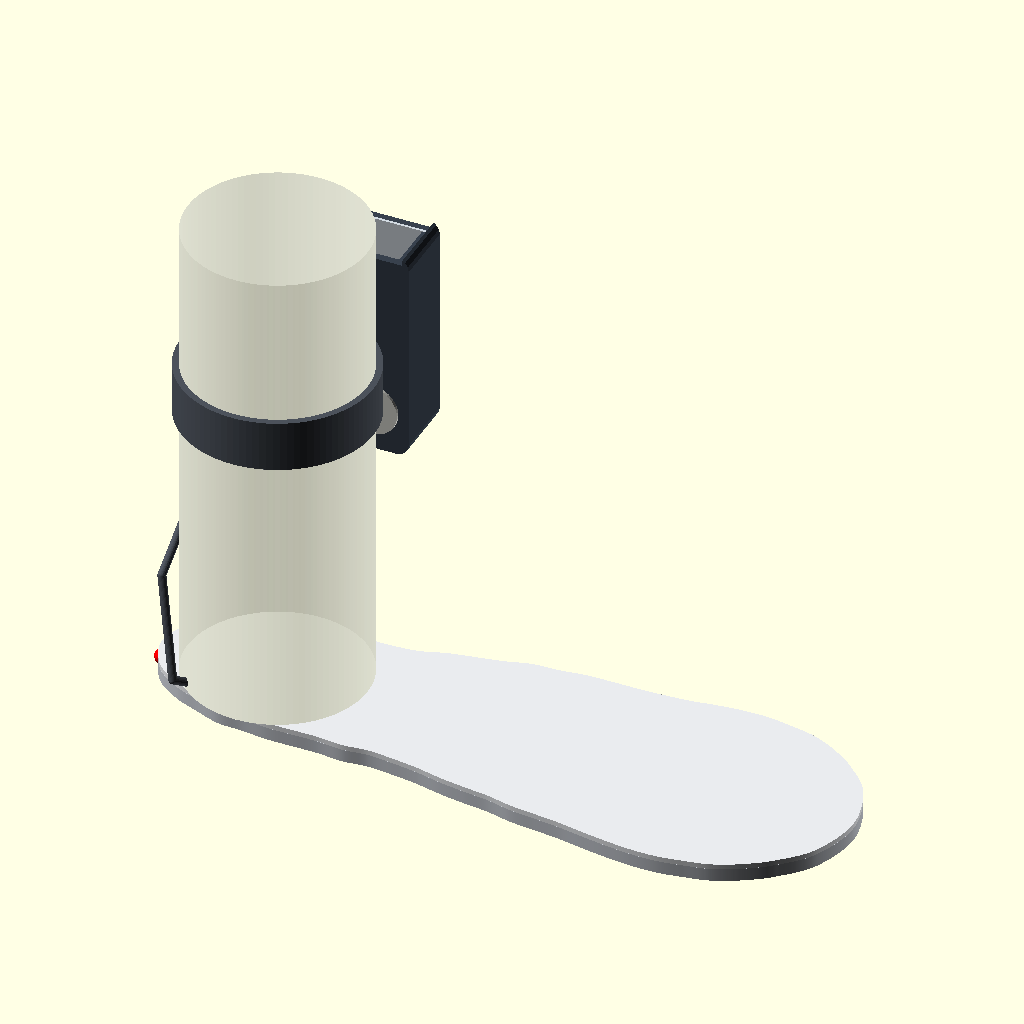
Cell 1 — every parameter at its default value.
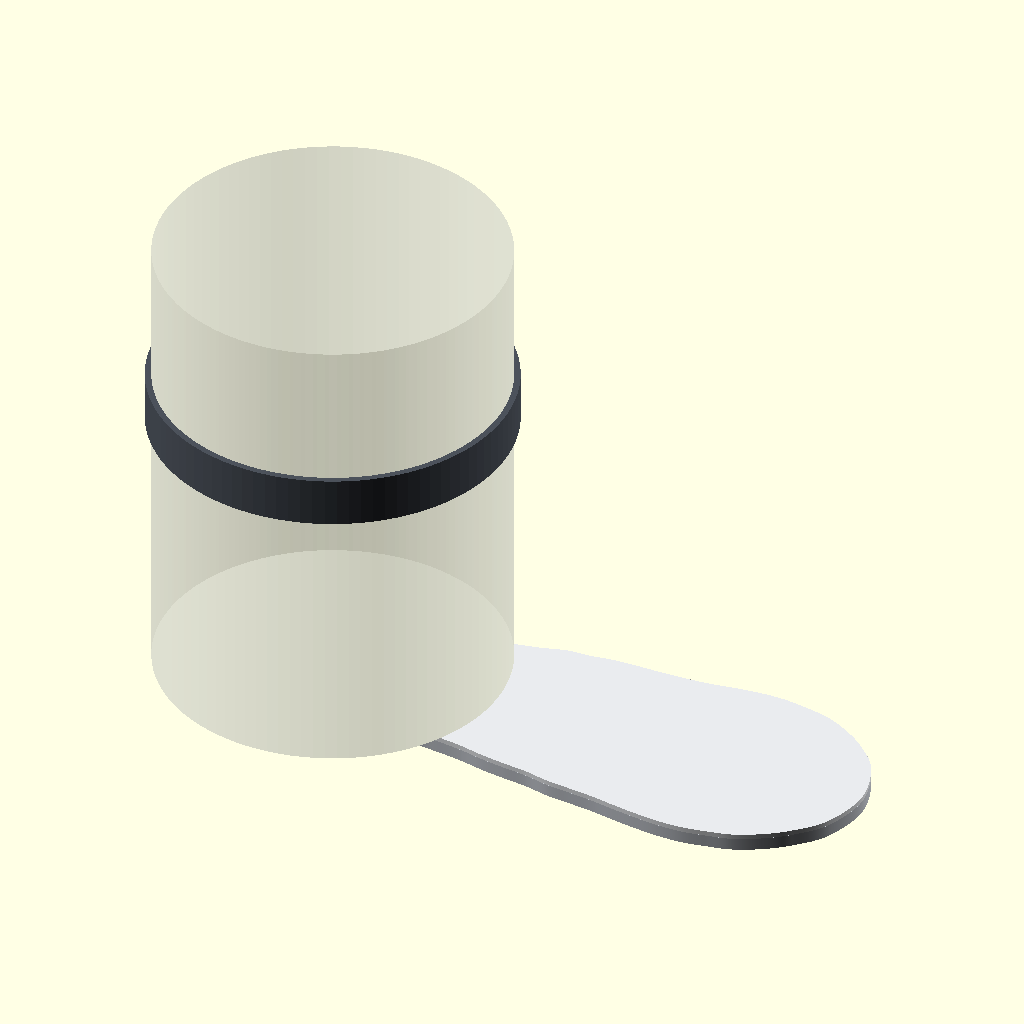
Cell 2 — ANKLE_R set to 70, the other parameters unchanged.
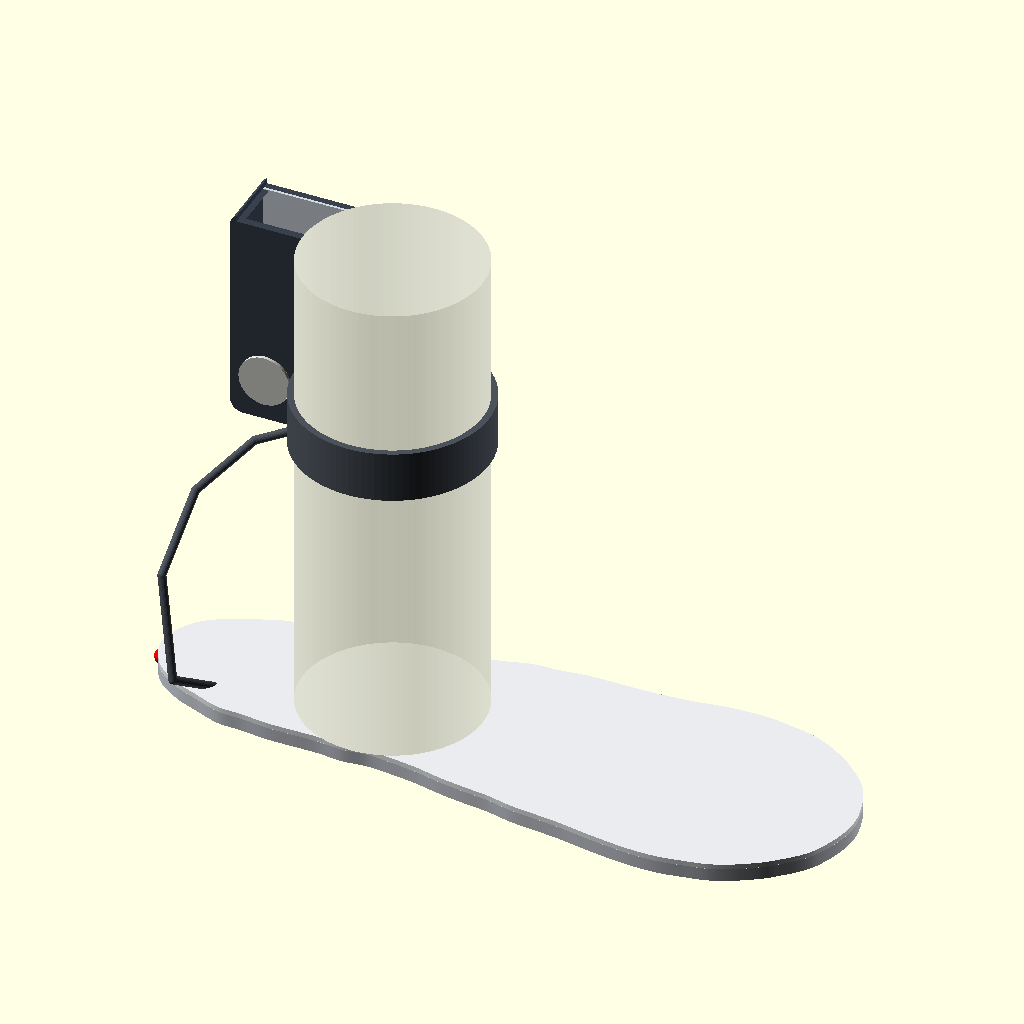
Cell 3: the same model with ANKLE_X = 90.
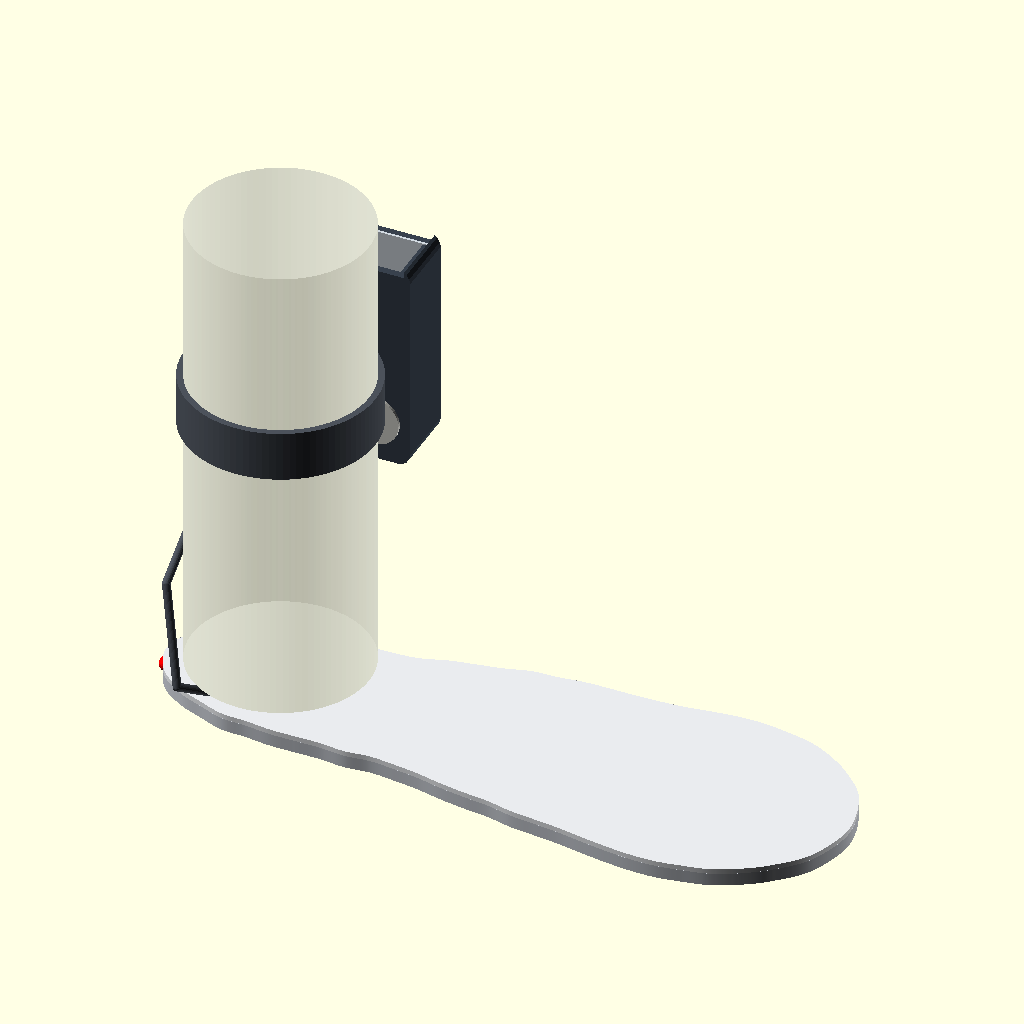
Cell 4 — ANKLE_Z set to 16, the other parameters unchanged.
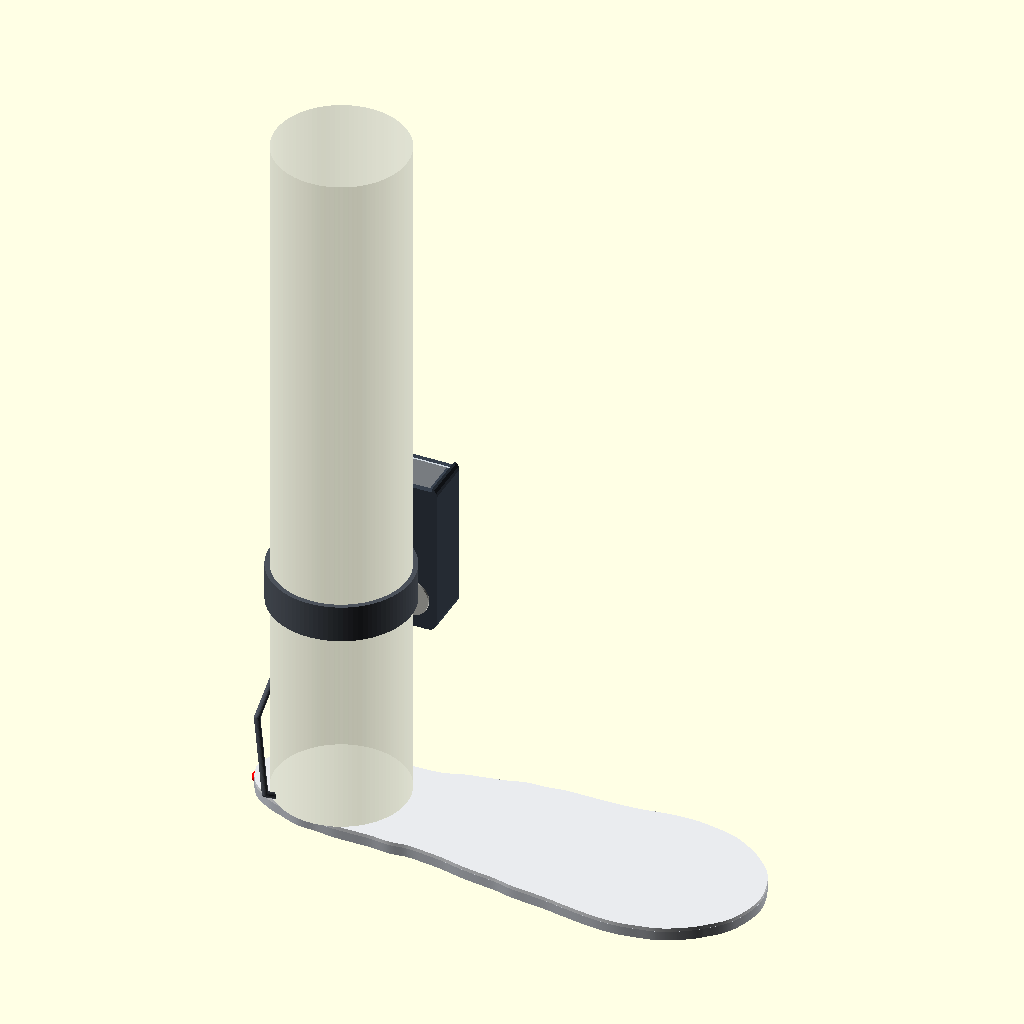
Cell 5: the same model with ANKLE_H = 380.
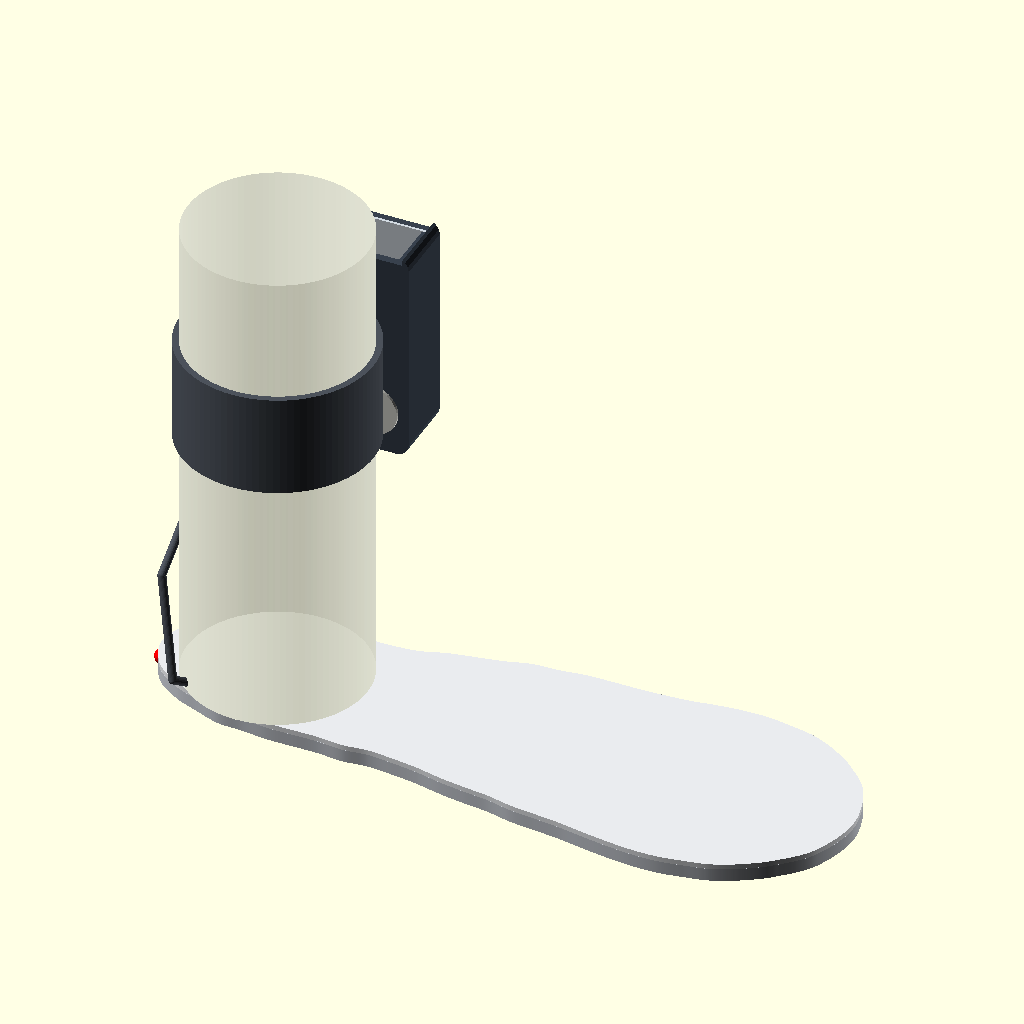
Cell 6 — BAND_H set to 40, the other parameters unchanged.
All cells are drawn from the same view direction (rotation 55°, 0°, 25°, orthographic, colour scheme Cornfield), but the view is re-fitted for each cell, so position and scale can differ between cells as well as the parameter.
OpenSCAD source file docs/3d/assembly.scad:
// Posisi pakai: insole di sepatu, harness keluar dari tumit, pouch di
// pergelangan. Bukan model anatomis: silinder abu-abu hanya penanda posisi.
//
// Warna material dari legend.json; geometri insole dan pouch dari model
// masing-masing supaya tidak ada angka yang disalin.

use <insole.scad>
use <pouch.scad>
include <figure-kit.scad>

ANKLE_R = 35;            // radius referensi pergelangan (bukan ukuran anatomis)
ANKLE_X = 45;            // sumbu pergelangan, di atas tumit insole
ANKLE_Z = 8;             // alas silinder = permukaan insole
ANKLE_H = 190;           // tinggi silinder penanda
POUCH_AT = [45, 48, 130];   // pusat pouch, di sisi lateral pergelangan
BAND_H = 20;             // tinggi strap pergelangan
CABLE_R = 1.6;           // radius bundel 6 inti AWG 30

module ankle() {
  a = mat("ankle");
  color([a[0], a[1], a[2], 0.20])
    translate([ANKLE_X, 0, ANKLE_Z]) cylinder(r = ANKLE_R, h = ANKLE_H, $fn = 96);
}

module ankle_band() {
  // strap pergelangan yang menahan pouch
  color(mat("strap")) translate([ANKLE_X, 0, POUCH_AT[2] - BAND_H / 2])
    difference() {
      cylinder(r = ANKLE_R + 2.5, h = BAND_H, $fn = 96);
      translate([0, 0, -1]) cylinder(r = ANKLE_R, h = BAND_H + 2, $fn = 96);
    }
}

// Jalur kabel: keluar dari tumit insole, menyusuri sisi medial, naik ke dasar
// pouch, lalu masuk lewat strain relief.
module harness() {
  path = [
    [30, -14, 4], [18, -30, 14], [10, -22, 52],
    [12, 2, 74], [24, 26, 84], [38, 34, 88], [44, 38, 92],
  ];
  color(mat("harness"))
    for (i = [0 : len(path) - 2])
      hull() {
        translate(path[i]) sphere(CABLE_R, $fn = 24);
        translate(path[i + 1]) sphere(CABLE_R, $fn = 24);
      }
  // strain relief di pintu masuk pouch
  color(mat("harness"))
    translate([45, 39, 95]) cylinder(r = 3, h = 12, $fn = 32);
}

module assembly() {
  ankle();
  insole(0, true, false);
  ankle_band();
  harness();
  // pouch diputar 90° supaya dinding belakang menempel ke strap
  translate(POUCH_AT) rotate([90, 0, 0]) pouch(show_contents = false);
}

assembly();
markers(CALLOUTS);
Customizer parameters (derived from the source; name, type, default, range or options):
ANKLE_R: number, default 35
ANKLE_X: number, default 45
ANKLE_Z: number, default 8
ANKLE_H: number, default 190
POUCH_AT: vector, default [45, 48, 130]
BAND_H: number, default 20
CABLE_R: number, default 1.6
